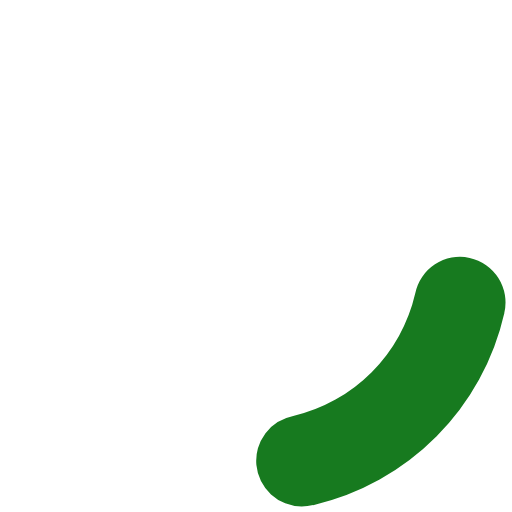
t = 0.00 s
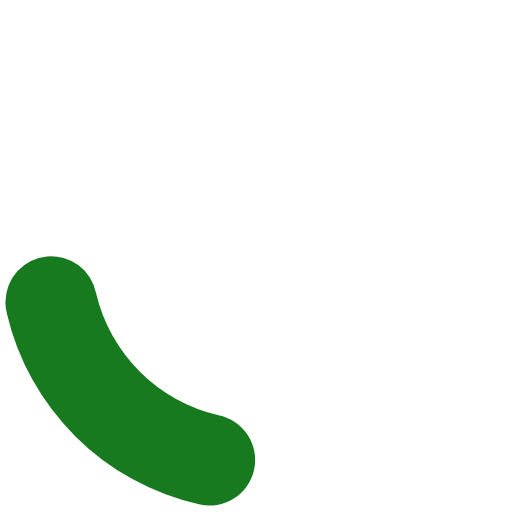
t = 0.20 s
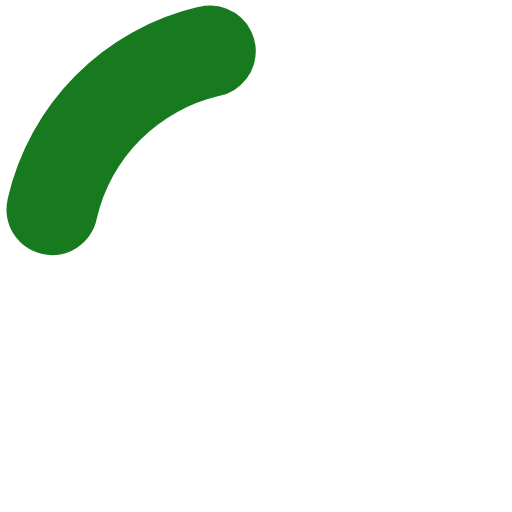
t = 0.40 s
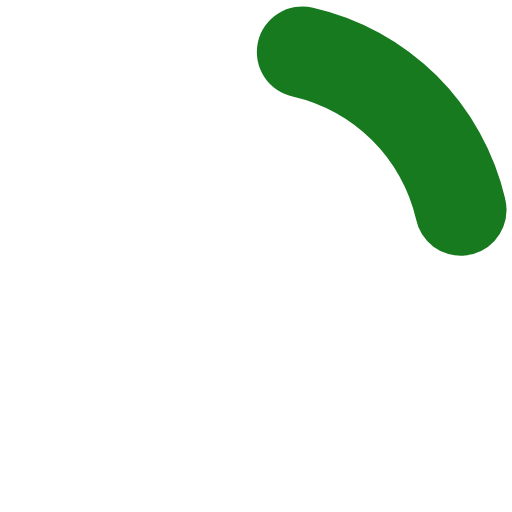
t = 0.60 s

The animated SVG that drew these frames (rendered in a browser with its animation timeline set to each time). Animation: 1 SMIL element (animateTransform=1); one cycle of 0.80 s, repeats indefinitely.

<?xml version="1.0" encoding="UTF-8" standalone="no"?>
<svg xmlns:svg="http://www.w3.org/2000/svg" xmlns="http://www.w3.org/2000/svg" xmlns:xlink="http://www.w3.org/1999/xlink" version="1.0" width="34px" height="34px" viewBox="0 0 128 128" xml:space="preserve">
<style type="text/css">
  .circle-preloader-0{fill:#177a1f;}
</style>
  <g>
    <path class="circle-preloader-0" d="M75.4 126.63a11.43 11.43 0 0 1-2.1-22.65 40.9 40.9 0 0 0 30.5-30.6 11.4 11.4 0 1 1 22.27 4.87h.02a63.77 63.77 0 0 1-47.8 48.05v-.02a11.38 11.38 0 0 1-2.93.37z"/>
    <animateTransform attributeName="transform" type="rotate" from="0 64 64" to="360 64 64" dur="800ms" repeatCount="indefinite"></animateTransform>
  </g>
</svg>
